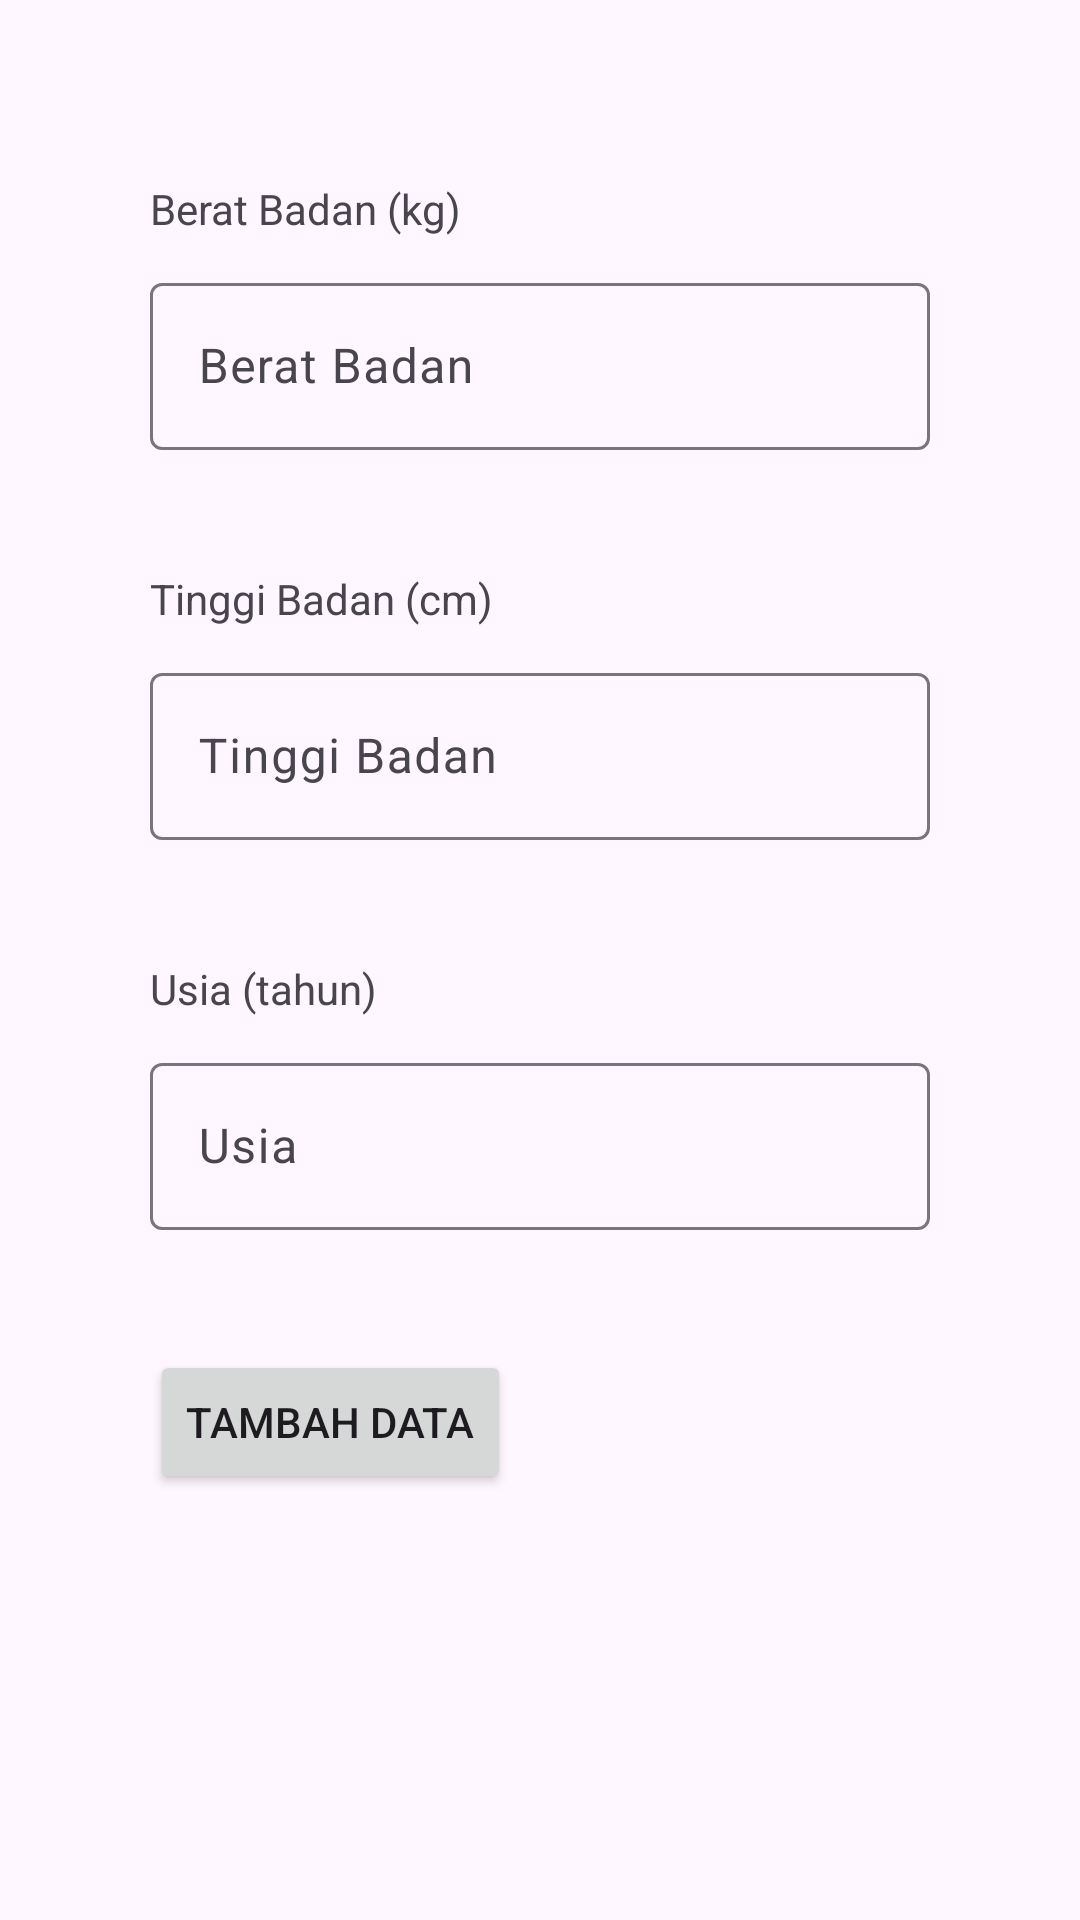

Android layout source for this screen:
<!-- AndroidManifest.xml: application theme Theme.ANMPMiniProject -->
<!-- res/layout/fragment_ukur.xml -->
<?xml version="1.0" encoding="utf-8"?>
<FrameLayout xmlns:android="http://schemas.android.com/apk/res/android"
    xmlns:tools="http://schemas.android.com/tools"
    android:layout_width="match_parent"
    android:layout_height="match_parent"
    tools:context=".view.UkurFragment">

    <LinearLayout
        android:layout_width="match_parent"
        android:layout_height="match_parent"
        android:orientation="vertical"
        android:padding="50dp">

        <TextView
            android:id="@+id/tvBerat"
            android:layout_width="match_parent"
            android:layout_height="wrap_content"
            android:layout_marginTop="10dp"
            android:text="Berat Badan (kg)" />

        <com.google.android.material.textfield.TextInputLayout
            android:layout_width="match_parent"
            android:layout_height="wrap_content"
            android:layout_marginTop="10dp">

            <com.google.android.material.textfield.TextInputEditText
                android:layout_width="match_parent"
                android:layout_height="wrap_content"
                android:hint="Berat Badan"
                android:numeric="signed" />
        </com.google.android.material.textfield.TextInputLayout>

        <TextView
            android:id="@+id/tvTinggi"
            android:layout_width="match_parent"
            android:layout_height="wrap_content"
            android:layout_marginTop="40dp"
            android:text="Tinggi Badan (cm)" />

        <com.google.android.material.textfield.TextInputLayout
            android:layout_width="match_parent"
            android:layout_height="wrap_content"
            android:layout_marginTop="10dp">

            <com.google.android.material.textfield.TextInputEditText
                android:layout_width="match_parent"
                android:layout_height="wrap_content"
                android:hint="Tinggi Badan"
                android:numeric="signed" />
        </com.google.android.material.textfield.TextInputLayout>

        <TextView
            android:id="@+id/tvUsia"
            android:layout_width="match_parent"
            android:layout_height="wrap_content"
            android:layout_marginTop="40dp"
            android:text="Usia (tahun)" />

        <com.google.android.material.textfield.TextInputLayout
            android:layout_width="match_parent"
            android:layout_height="wrap_content"
            android:layout_marginTop="10dp">

            <com.google.android.material.textfield.TextInputEditText
                android:layout_width="match_parent"
                android:layout_height="wrap_content"
                android:hint="Usia"
                android:numeric="signed" />
        </com.google.android.material.textfield.TextInputLayout>

        <Button
            android:id="@+id/btnTambah"
            android:layout_width="wrap_content"
            android:layout_height="wrap_content"
            android:layout_gravity="left"
            android:layout_marginTop="40dp"
            android:text="TAMBAH DATA" />

    </LinearLayout>
</FrameLayout>
<!-- resources referenced by this layout -->
<resources>
  <style name="Theme.ANMPMiniProject" parent="Base.Theme.ANMPMiniProject" />
  <style name="Base.Theme.ANMPMiniProject" parent="Theme.Material3.DayNight.NoActionBar">
          
          
      </style>
</resources>
